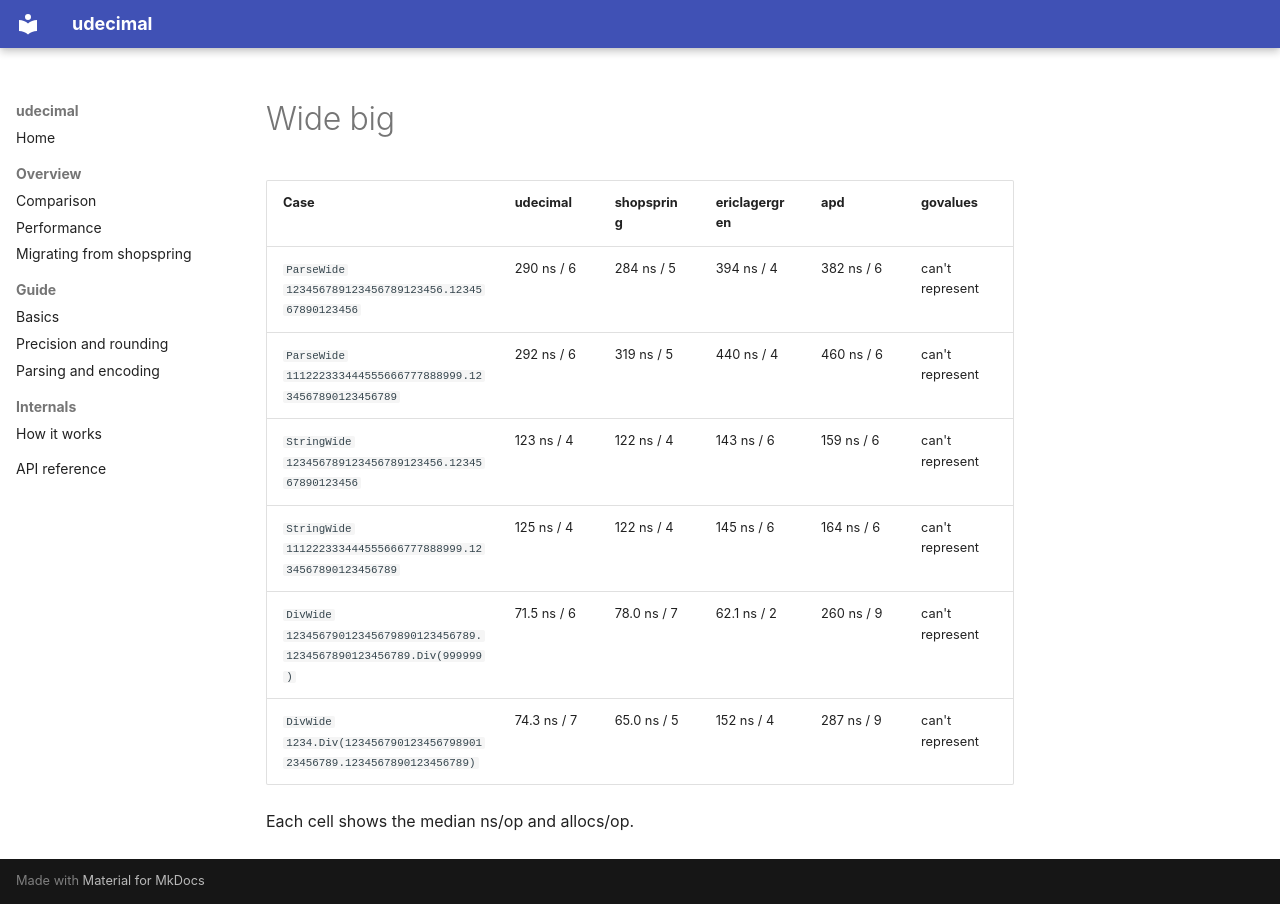

repository: quagmt/udecimal · page: snippets/performance/wide-big/index.html · generator: mkdocs

| Case | udecimal | shopspring | ericlagergren | apd | govalues |
|---|---|---|---|---|---|
| `ParseWide` `123456789123456789123456.1234567890123456` | 290 ns / 6 | 284 ns / 5 | 394 ns / 4 | 382 ns / 6 | can't represent |
| `ParseWide` `111222333444555666777888999.1234567890123456789` | 292 ns / 6 | 319 ns / 5 | 440 ns / 4 | 460 ns / 6 | can't represent |
| `StringWide` `123456789123456789123456.1234567890123456` | 123 ns / 4 | 122 ns / 4 | 143 ns / 6 | 159 ns / 6 | can't represent |
| `StringWide` `111222333444555666777888999.1234567890123456789` | 125 ns / 4 | 122 ns / 4 | 145 ns / 6 | 164 ns / 6 | can't represent |
| `DivWide` `12345679012345679890123456789.1234567890123456789.Div(999999)` | 71.5 ns / 6 | 78.0 ns / 7 | 62.1 ns / 2 | 260 ns / 9 | can't represent |
| `DivWide` `1234.Div(12345679012345679890123456789.1234567890123456789)` | 74.3 ns / 7 | 65.0 ns / 5 | 152 ns / 4 | 287 ns / 9 | can't represent |

Each cell shows the median ns/op and allocs/op.
